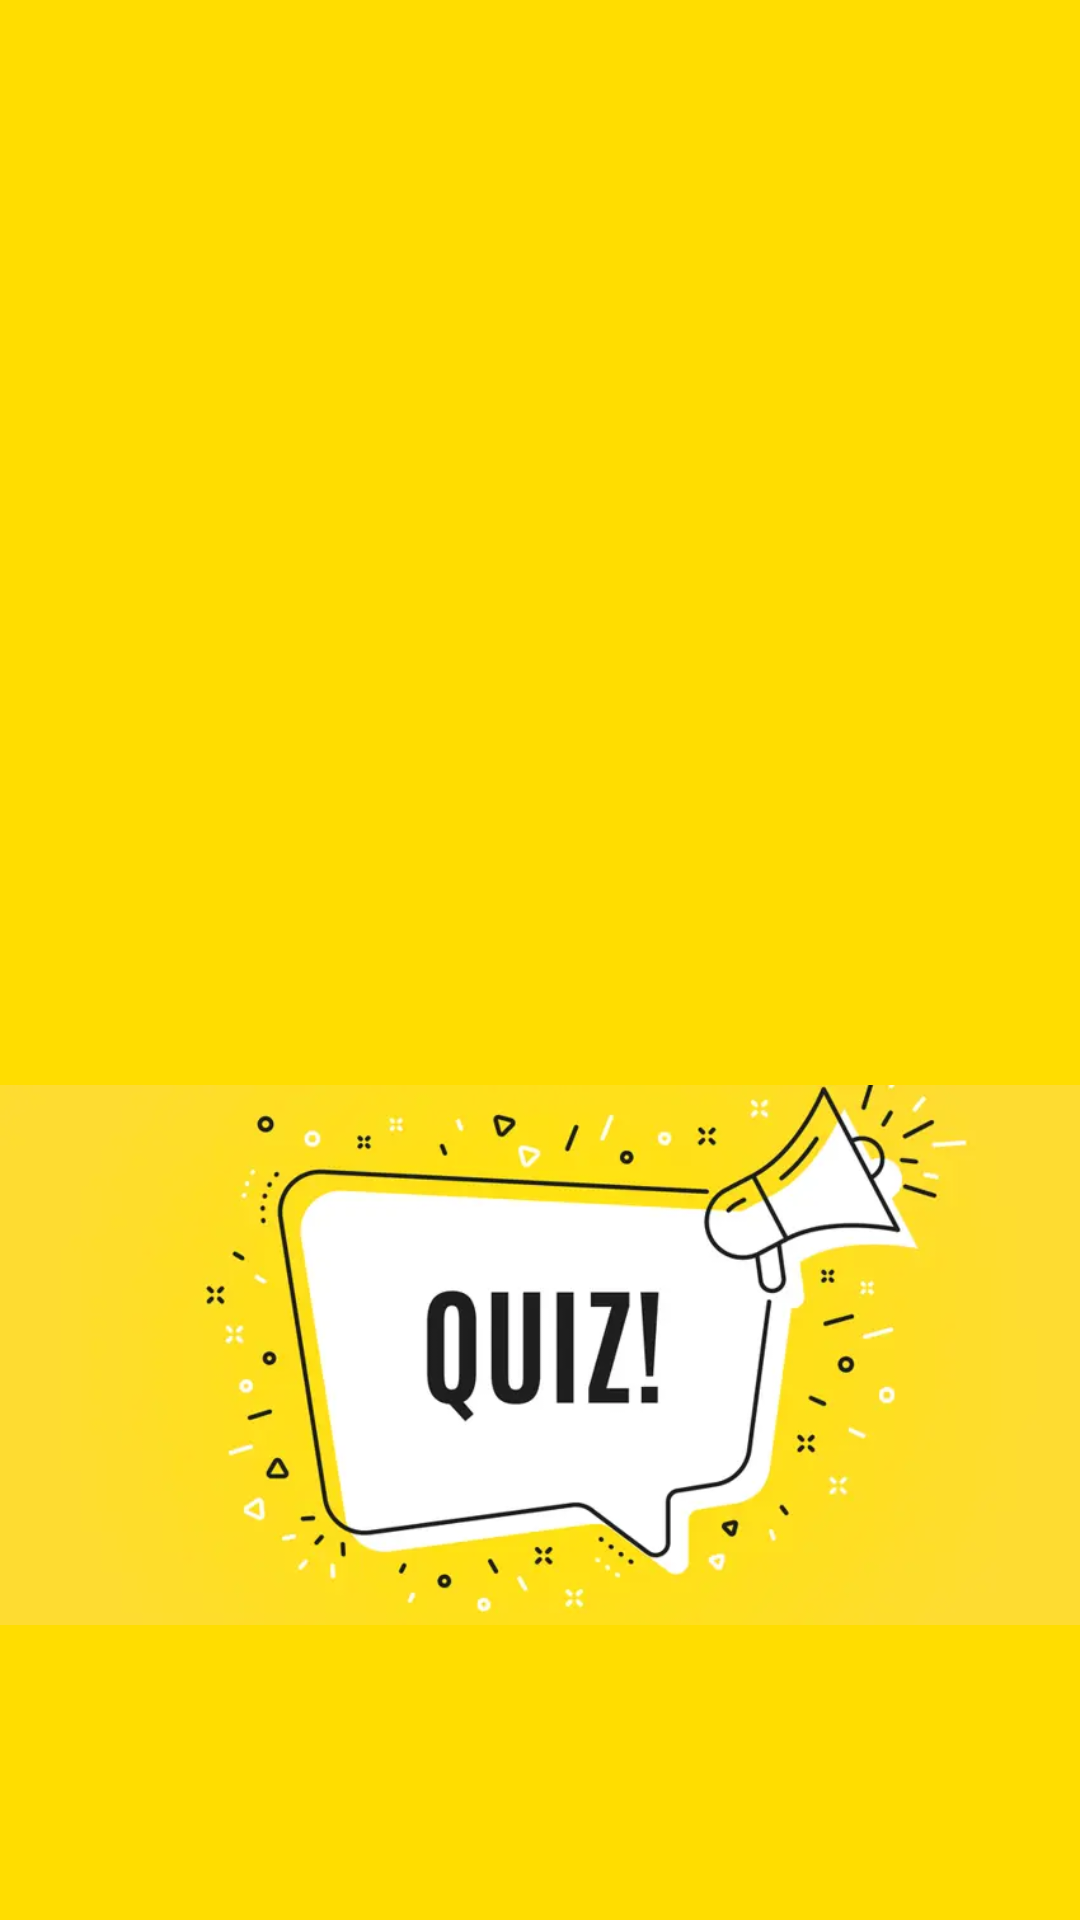

Produce the Android XML layout that renders to this screen, including the resource entries it uses.
<!-- AndroidManifest.xml: application theme Theme.TimestableApp -->
<!-- res/layout/activity_main_activity3_splash.xml -->
<?xml version="1.0" encoding="utf-8"?>
<androidx.constraintlayout.widget.ConstraintLayout xmlns:android="http://schemas.android.com/apk/res/android"
    xmlns:app="http://schemas.android.com/apk/res-auto"
    xmlns:tools="http://schemas.android.com/tools"
    android:layout_width="match_parent"
    android:layout_height="match_parent"
    android:background="@color/yello"
    tools:context=".MainActivity3_Splash">

    <ImageView
        android:id="@+id/img"
        android:layout_width="wrap_content"
        android:layout_height="wrap_content"
        android:layout_marginTop="239dp"
        android:src="@drawable/img"
        app:layout_constraintEnd_toEndOf="parent"
        app:layout_constraintStart_toStartOf="parent"
        app:layout_constraintTop_toTopOf="parent"
        tools:srcCompat="@tools:sample/avatars" />
</androidx.constraintlayout.widget.ConstraintLayout>
<!-- resources referenced by this layout -->
<resources>
  <color name="yello">#FFDD00</color>
  <!-- drawable img: png bitmap (drawable, 170965 bytes) -->
  <style name="Theme.TimestableApp" parent="Base.Theme.TimestableApp" />
  <style name="Base.Theme.TimestableApp" parent="Theme.Material3.DayNight.NoActionBar">
          
          
      </style>
</resources>
